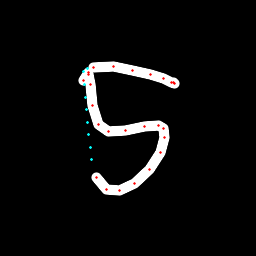

The table this chart was drawn from, first rows:
x, y, hover, eod
84, 79.98, 0.0, 0.0
83.14, 80.05, 0.0, 0.0
88.11, 72.36, 0.0, 0.0
88.69, 74.28, 0.0, 0.0
90.51, 84.82, 0.0, 0.0
92.71, 105.5, 0.0, 0.0
98.95, 124.4, 0.0, 0.0
108, 131.8, 0.0, 0.0
125.6, 130.7, 0.0, 0.0
144.1, 126.8, 0.0, 0.0
158.3, 125.4, 0.0, 0.0
163.7, 128.2, 0.0, 0.0
164.9, 137.8, 0.0, 0.0
160.2, 152.3, 0.0, 0.0
149.6, 169.5, 0.0, 0.0
134.6, 183.3, 0.0, 0.0
119.8, 190.9, 0.0, 0.0
107, 189.9, 0.0, 0.0
96.56, 177.7, 0.0, 0.0
91.69, 159.7, 1.0, 0.0
90.23, 147, 1.0, 0.0
88.78, 134.7, 1.0, 0.0
87.4, 122.3, 1.0, 0.0
86.24, 110, 1.0, 0.0
85.24, 97.49, 1.0, 0.0
84.38, 84.68, 1.0, 0.0
83.84, 71.68, 1.0, 0.0
87.32, 68.67, 1.0, 0.0
93.69, 67.26, 0.0, 0.0
113.5, 66.98, 0.0, 0.0
132.8, 70.17, 0.0, 0.0
150.6, 74.6, 0.0, 0.0
163.2, 78.97, 0.0, 0.0
171.2, 82.5, 0.0, 0.0
174.1, 83.41, 0.0, 0.0
173.9, 82.77, 0.0, 1.0
